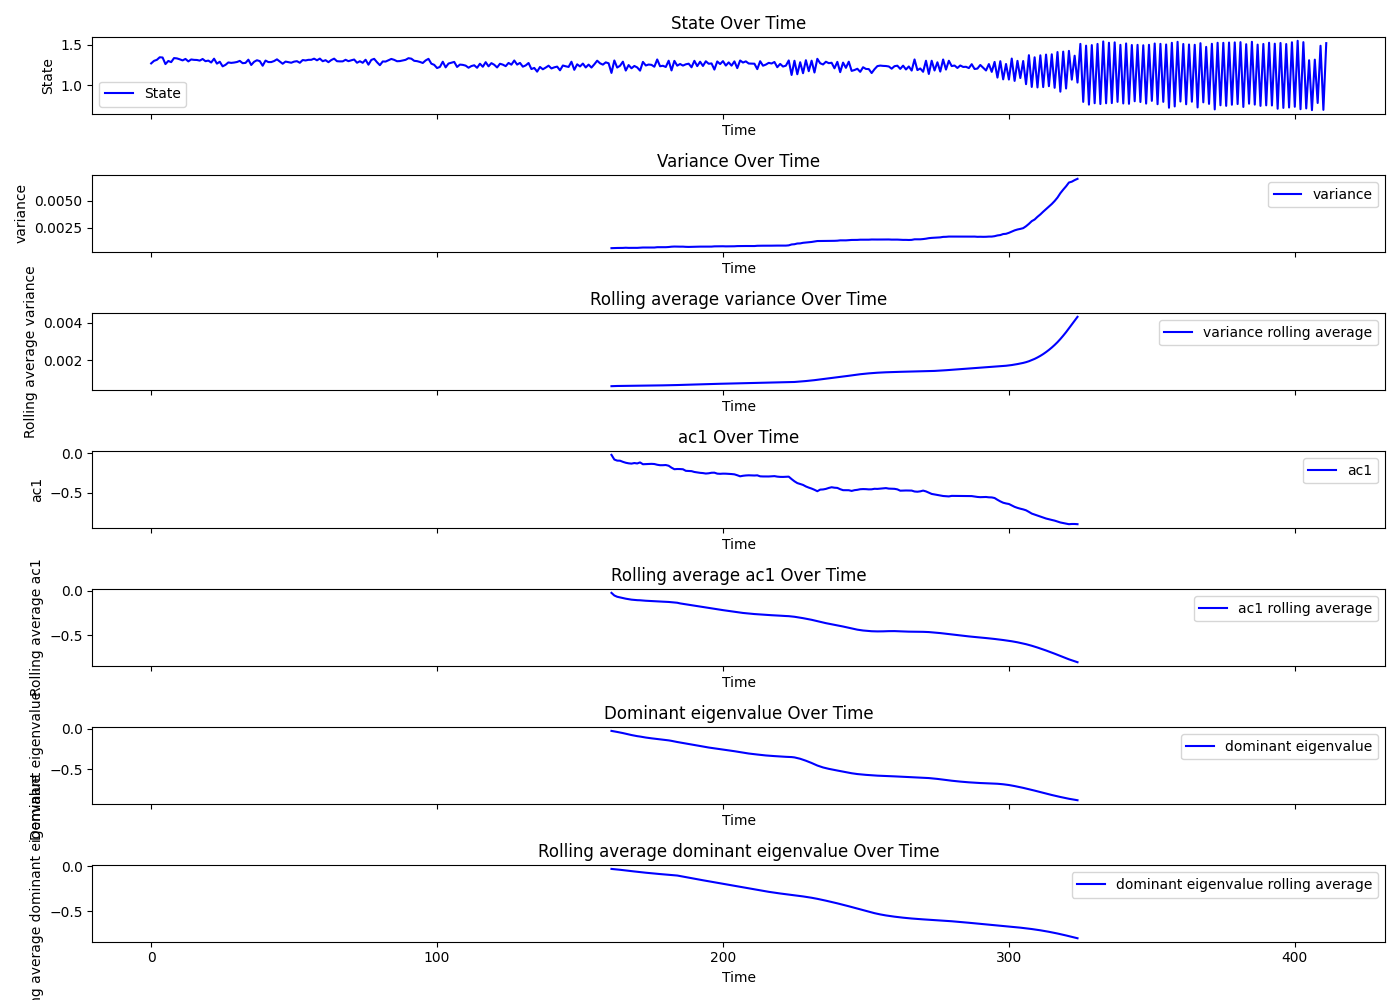

Source data for this figure (header and first rows):
Beat number, state, smoothing, residuals, variance, ac1, dev, dev_re, dev_im, dominant_eigenvalue, R_squared, variance_rolling_avg, ac1_rolling_avg, dominant_eigenvalue_rolling_avg, tsid
0, 1.269, 1.307, -0.03827, , , , , , , , , , , 23
1, 1.301, 1.308, -0.006921, , , , , , , , , , , 23
2, 1.313, 1.308, 0.005678, , , , , , , , , , , 23
3, 1.345, 1.308, 0.03714, , , , , , , , , , , 23
4, 1.342, 1.308, 0.03389, , , , , , , , , , , 23
5, 1.261, 1.308, -0.04716, , , , , , , , , , , 23
6, 1.299, 1.308, -0.008871, , , , , , , , , , , 23
7, 1.285, 1.308, -0.02322, , , , , , , , , , , 23
8, 1.335, 1.308, 0.02661, , , , , , , , , , , 23
9, 1.331, 1.308, 0.02296, , , , , , , , , , , 23
10, 1.32, 1.308, 0.01186, , , , , , , , , , , 23
11, 1.306, 1.307, -0.001084, , , , , , , , , , , 23
12, 1.324, 1.307, 0.01776, , , , , , , , , , , 23
13, 1.294, 1.306, -0.01191, , , , , , , , , , , 23
14, 1.318, 1.305, 0.01311, , , , , , , , , , , 23
15, 1.313, 1.304, 0.009222, , , , , , , , , , , 23
16, 1.311, 1.302, 0.009206, , , , , , , , , , , 23
17, 1.304, 1.301, 0.00294, , , , , , , , , , , 23
18, 1.324, 1.299, 0.02469, , , , , , , , , , , 23
19, 1.296, 1.297, -0.001069, , , , , , , , , , , 23
20, 1.304, 1.295, 0.008507, , , , , , , , , , , 23
21, 1.28, 1.294, -0.01352, , , , , , , , , , , 23
22, 1.327, 1.292, 0.0353, , , , , , , , , , , 23
23, 1.267, 1.29, -0.02378, , , , , , , , , , , 23
24, 1.29, 1.289, 0.0007154, , , , , , , , , , , 23
25, 1.233, 1.288, -0.05436, , , , , , , , , , , 23
26, 1.251, 1.286, -0.03503, , , , , , , , , , , 23
27, 1.281, 1.285, -0.004398, , , , , , , , , , , 23
28, 1.276, 1.285, -0.009185, , , , , , , , , , , 23
29, 1.28, 1.284, -0.004483, , , , , , , , , , , 23
30, 1.286, 1.284, 0.002418, , , , , , , , , , , 23
31, 1.3, 1.284, 0.01633, , , , , , , , , , , 23
32, 1.272, 1.284, -0.01181, , , , , , , , , , , 23
33, 1.275, 1.284, -0.008697, , , , , , , , , , , 23
34, 1.315, 1.284, 0.0306, , , , , , , , , , , 23
35, 1.25, 1.285, -0.03479, , , , , , , , , , , 23
36, 1.289, 1.285, 0.003645, , , , , , , , , , , 23
37, 1.308, 1.286, 0.02243, , , , , , , , , , , 23
38, 1.297, 1.286, 0.01107, , , , , , , , , , , 23
39, 1.241, 1.287, -0.04623, , , , , , , , , , , 23
40, 1.304, 1.288, 0.01675, , , , , , , , , , , 23
41, 1.286, 1.288, -0.002704, , , , , , , , , , , 23
42, 1.286, 1.289, -0.00329, , , , , , , , , , , 23
43, 1.298, 1.29, 0.008685, , , , , , , , , , , 23
44, 1.319, 1.29, 0.02901, , , , , , , , , , , 23
45, 1.292, 1.291, 0.0008936, , , , , , , , , , , 23
46, 1.265, 1.292, -0.02698, , , , , , , , , , , 23
47, 1.292, 1.293, -0.001314, , , , , , , , , , , 23
48, 1.285, 1.294, -0.0093, , , , , , , , , , , 23
49, 1.278, 1.295, -0.01753, , , , , , , , , , , 23
50, 1.291, 1.296, -0.004795, , , , , , , , , , , 23
51, 1.296, 1.297, -0.000674, , , , , , , , , , , 23
52, 1.277, 1.298, -0.02125, , , , , , , , , , , 23
53, 1.311, 1.299, 0.01151, , , , , , , , , , , 23
54, 1.306, 1.3, 0.005226, , , , , , , , , , , 23
55, 1.313, 1.301, 0.01212, , , , , , , , , , , 23
56, 1.313, 1.302, 0.01143, , , , , , , , , , , 23
57, 1.328, 1.303, 0.02506, , , , , , , , , , , 23
58, 1.308, 1.303, 0.004339, , , , , , , , , , , 23
59, 1.328, 1.304, 0.02477, , , , , , , , , , , 23
... 352 more rows
